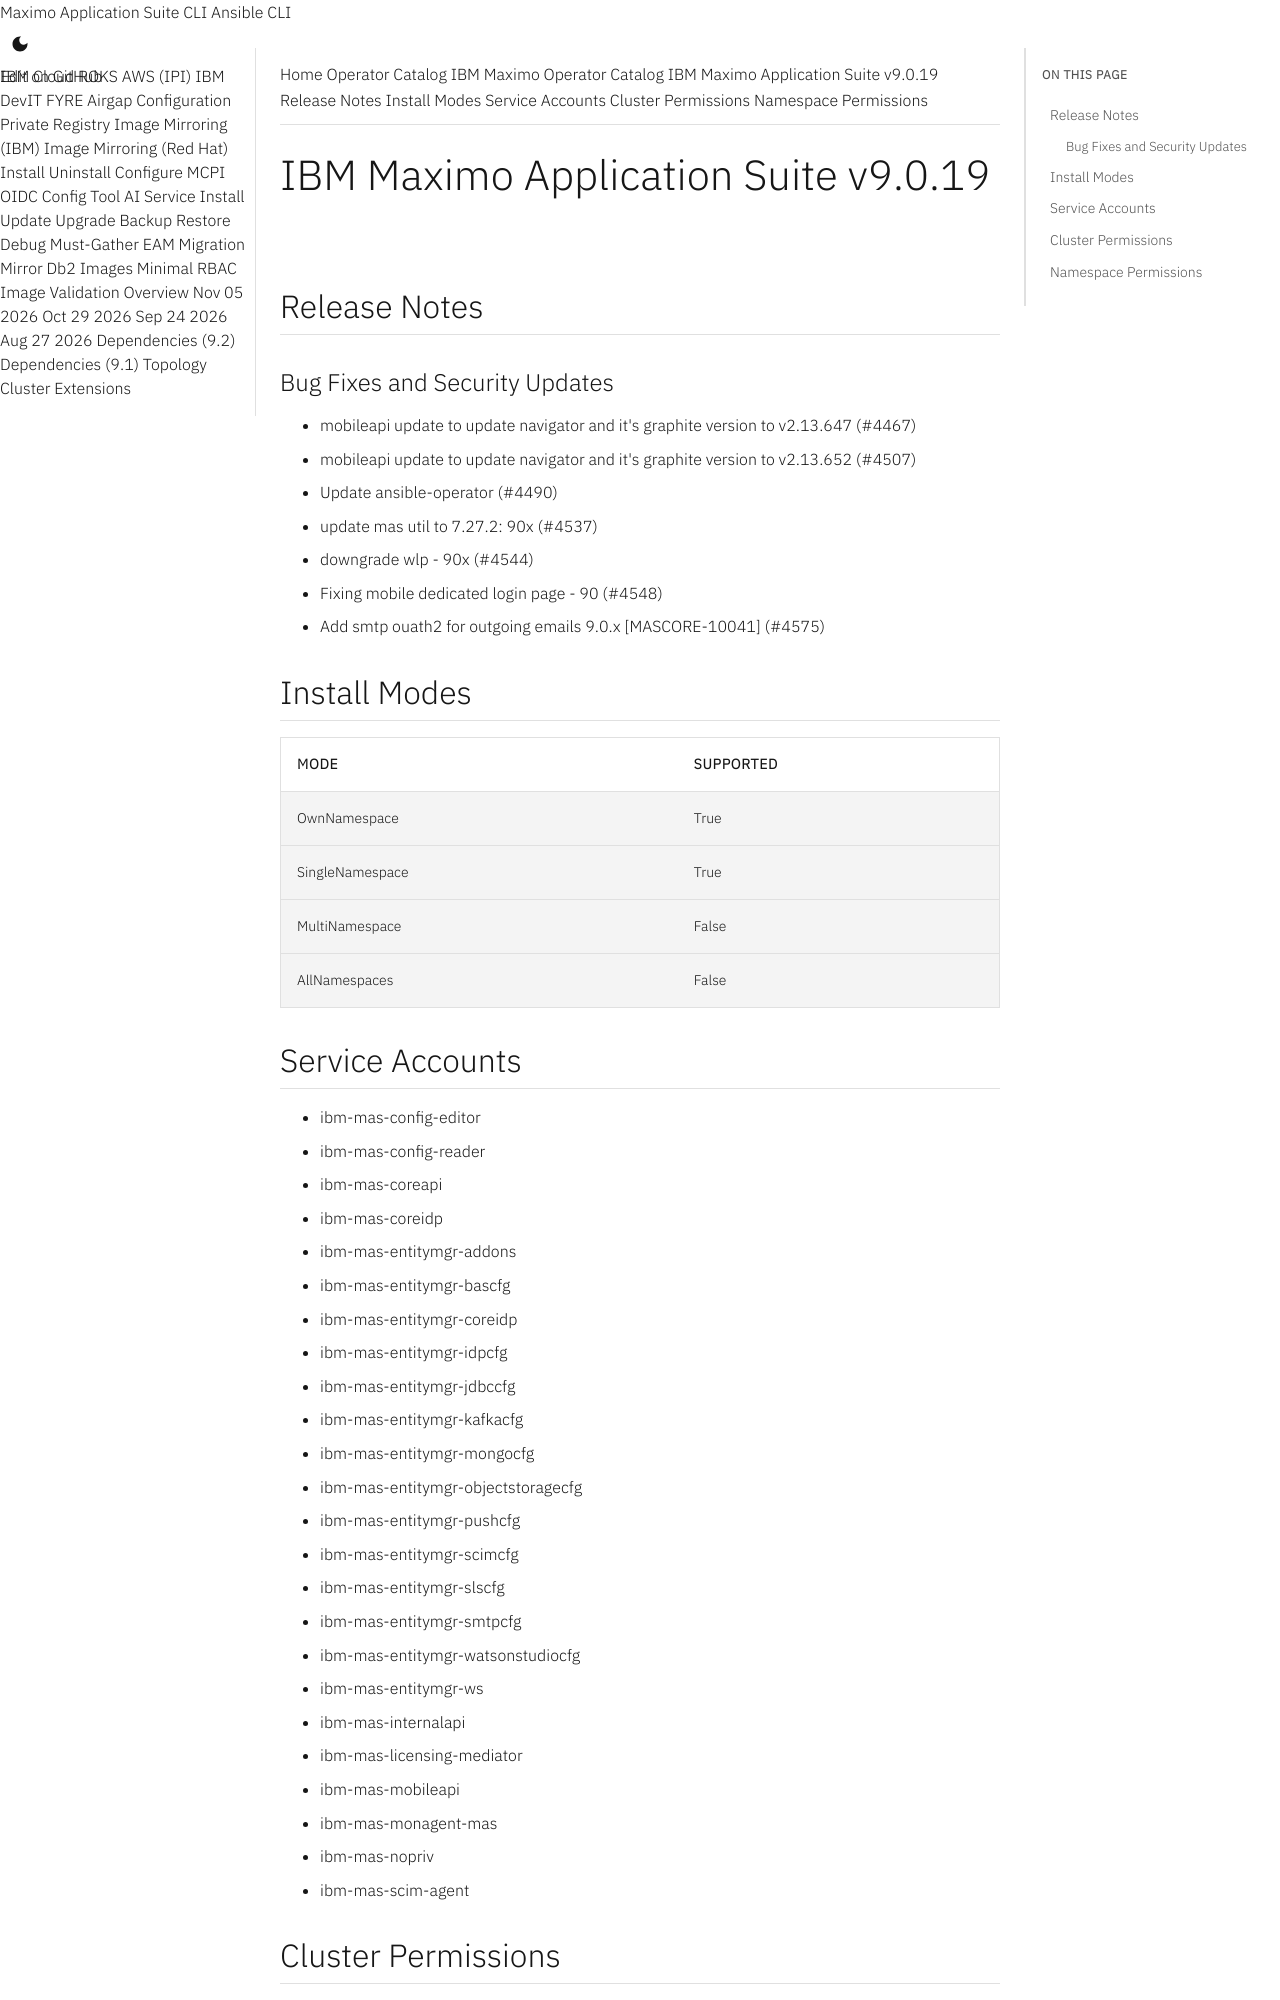

repository: ibm-mas/cli · page: catalogs/packages/ibm-mas/9.0.19/index.html · generator: mkdocs

extra_breadcrumb_title_1: Operator Catalog
extra_breadcrumb_title_2: IBM Maximo Operator Catalog
extra_breadcrumb_url_2: ../../../
nav_title: Operator Catalog

IBM Maximo Application Suite v9.0.19
================================================================================

Release Notes
--------------------------------------------------------------------------------
### Bug Fixes and Security Updates
- mobileapi update to update navigator and it's graphite version to v2.13.647 (#4467)
- mobileapi update to update navigator and it's graphite version to v2.13.652 (#4507)
- Update ansible-operator (#4490)
- update mas util to 7.27.2: 90x (#4537)
- downgrade wlp - 90x (#4544)
- Fixing mobile dedicated login page - 90 (#4548)
- Add smtp ouath2 for outgoing emails 9.0.x [MASCORE-10041] (#4575)

Install Modes
--------------------------------------------------------------------------------
| Mode                 | Supported |
| :------------------- | :-------- |
| OwnNamespace         | True      |
| SingleNamespace      | True      |
| MultiNamespace       | False     |
| AllNamespaces        | False     |

Service Accounts
--------------------------------------------------------------------------------
- ibm-mas-config-editor
- ibm-mas-config-reader
- ibm-mas-coreapi
- ibm-mas-coreidp
- ibm-mas-entitymgr-addons
- ibm-mas-entitymgr-bascfg
- ibm-mas-entitymgr-coreidp
- ibm-mas-entitymgr-idpcfg
- ibm-mas-entitymgr-jdbccfg
- ibm-mas-entitymgr-kafkacfg
- ibm-mas-entitymgr-mongocfg
- ibm-mas-entitymgr-objectstoragecfg
- ibm-mas-entitymgr-pushcfg
- ibm-mas-entitymgr-scimcfg
- ibm-mas-entitymgr-slscfg
- ibm-mas-entitymgr-smtpcfg
- ibm-mas-entitymgr-watsonstudiocfg
- ibm-mas-entitymgr-ws
- ibm-mas-internalapi
- ibm-mas-licensing-mediator
- ibm-mas-mobileapi
- ibm-mas-monagent-mas
- ibm-mas-nopriv
- ibm-mas-scim-agent
